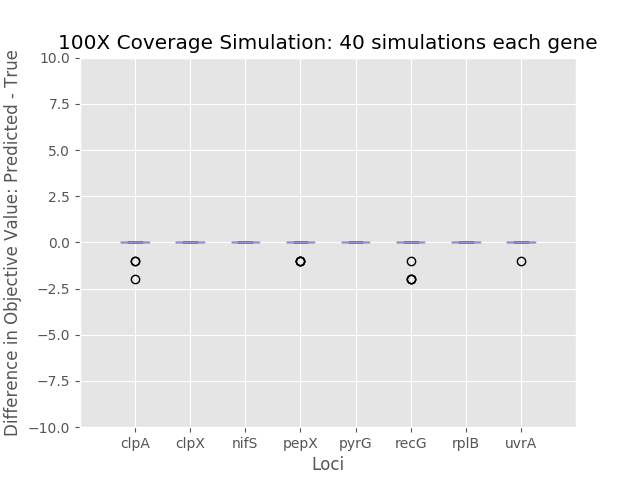

The file beside this chart, header and first rows:
	0	1	2	3	4	5	6	7
0	0.0	0.0	0.0	-1.0	0.0	-1.0	0.0	0.0
1	0.0	0.0	0.0	0.0	0.0	0.0	0.0	0.0
2	0.0	0.0	0.0	0.0	0.0	-2.0	0.0	0.0
3	0.0	0.0	0.0	0.0	0.0	0.0	0.0	0.0
4	0.0	0.0	0.0	0.0	0.0	0.0	0.0	0.0
5	0.0	0.0	0.0	0.0	0.0	0.0	0.0	0.0
6	0.0	0.0	0.0	0.0	0.0	0.0	0.0	0.0
7	0.0	0.0	0.0	0.0	0.0	0.0	0.0	0.0
8	0.0	0.0	0.0	0.0	0.0	0.0	0.0	0.0
9	0.0	0.0	0.0	0.0	0.0	-2.0	0.0	0.0
10	0.0	0.0	0.0	0.0	0.0	0.0	0.0	0.0
11	0.0	0.0	0.0	0.0	0.0	0.0	0.0	0.0
12	0.0	0.0	0.0	0.0	0.0	0.0	0.0	0.0
13	-1.0	0.0	0.0	0.0	0.0	0.0	0.0	0.0
14	0.0	0.0	0.0	0.0	0.0	0.0	0.0	0.0
15	-2.0	0.0	0.0	0.0	0.0	0.0	0.0	0.0
16	0.0	0.0	0.0	0.0	0.0	0.0	0.0	0.0
17	0.0	0.0	0.0	0.0	0.0	0.0	0.0	0.0
18	0.0	0.0	0.0	0.0	0.0	0.0	0.0	0.0
19	0.0	0.0	0.0	0.0	0.0	-2.0	0.0	0.0
20	0.0	0.0	0.0	-1.0	0.0	0.0	0.0	0.0
21	-1.0	0.0	0.0	0.0	0.0	0.0	0.0	0.0
22	0.0	0.0	0.0	0.0	0.0	0.0	0.0	0.0
23	0.0	0.0	0.0	0.0	0.0	0.0	0.0	0.0
24	0.0	0.0	0.0	0.0	0.0	0.0	0.0	0.0
25	0.0	0.0	0.0	0.0	0.0	0.0	0.0	0.0
26	0.0	0.0	0.0	-1.0	0.0	0.0	0.0	0.0
27	0.0	0.0	0.0	0.0	0.0	0.0	0.0	0.0
28	0.0	0.0	0.0	0.0	0.0	0.0	0.0	0.0
29	0.0	0.0	0.0	0.0	0.0	0.0	0.0	0.0
30	0.0	0.0	0.0	0.0	0.0	0.0	0.0	0.0
31	0.0	0.0	0.0	0.0	0.0	0.0	0.0	0.0
32	0.0	0.0	0.0	0.0	0.0	0.0	0.0	0.0
33	0.0	0.0	0.0	0.0	0.0	0.0	0.0	0.0
34	0.0	0.0	0.0	0.0	0.0	0.0	0.0	0.0
35	0.0	0.0	0.0	0.0	0.0	0.0	0.0	0.0
36	0.0	0.0	0.0	0.0	0.0	0.0	0.0	0.0
37	0.0	0.0	0.0	0.0	0.0	0.0	0.0	-1.0
38	0.0	0.0	0.0	-1.0	0.0	0.0	0.0	0.0
39	0.0	0.0	0.0	0.0	0.0	0.0	0.0	0.0
